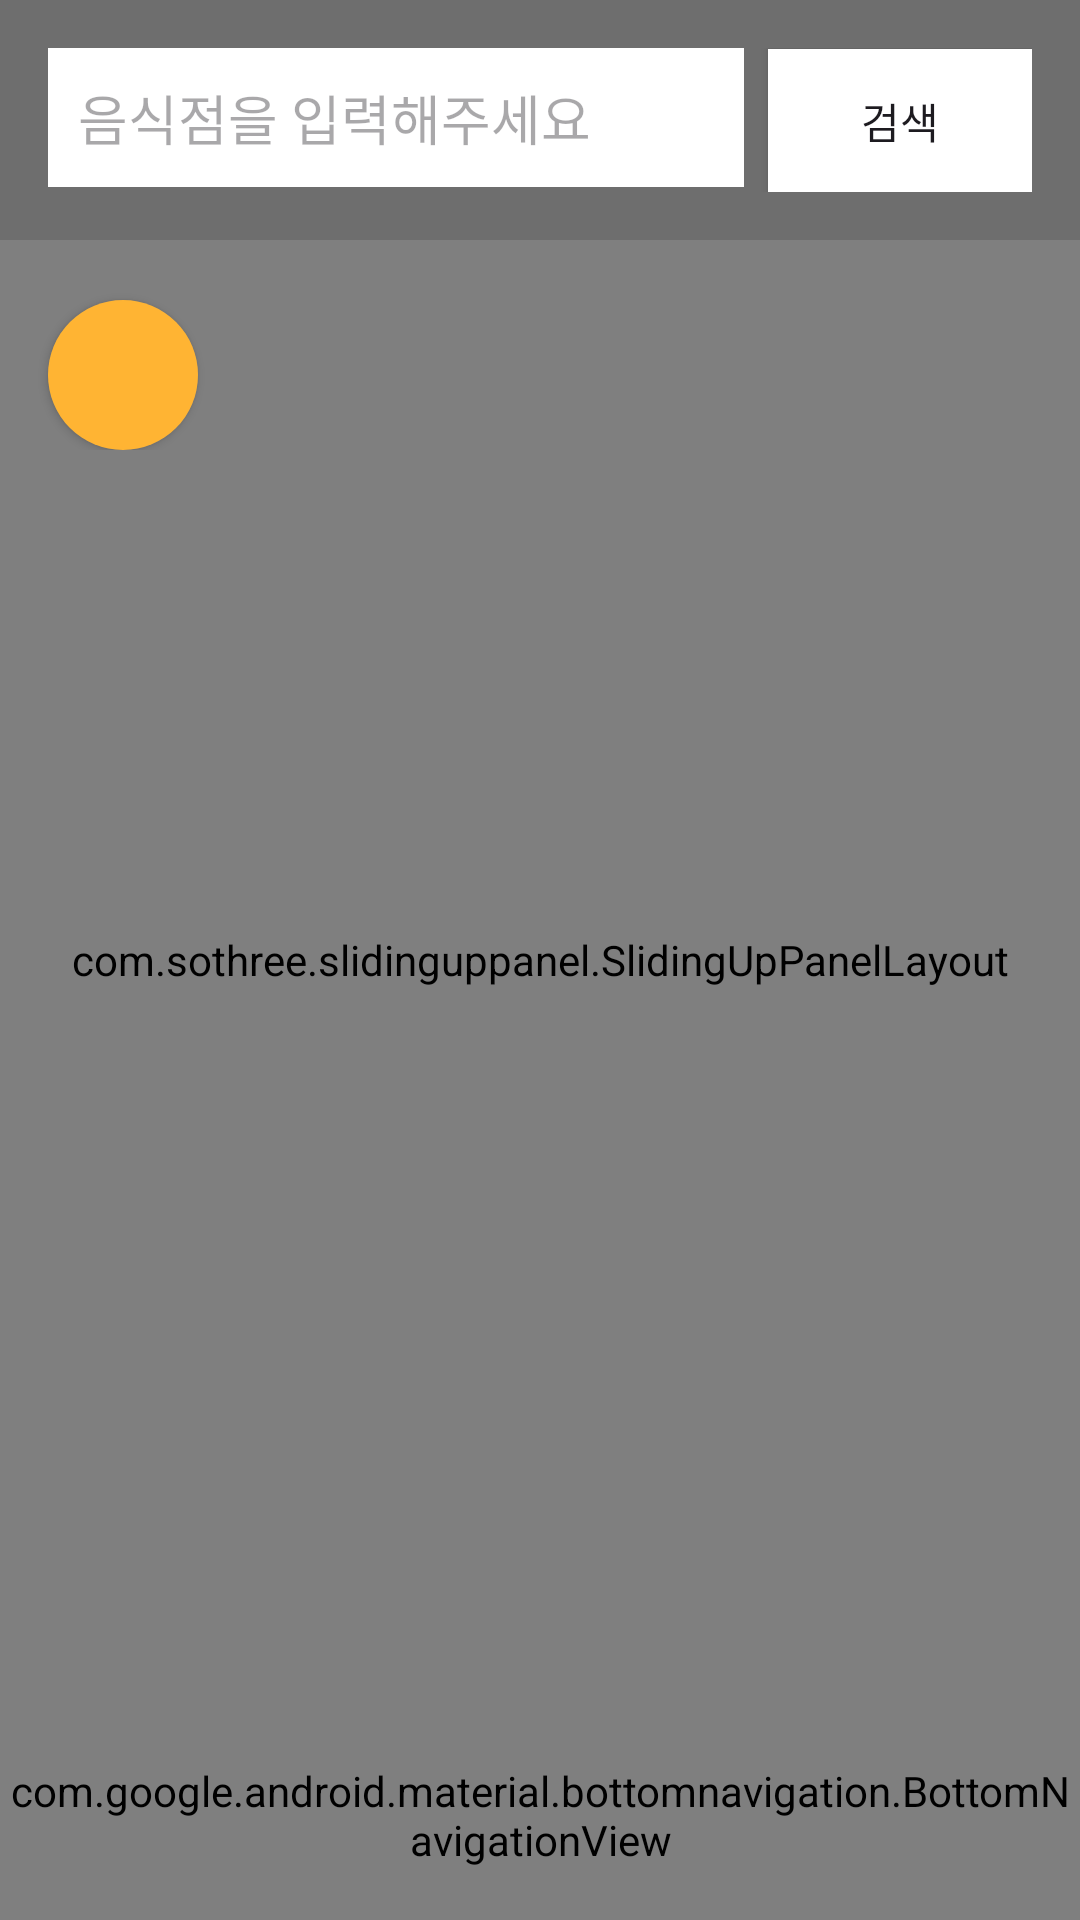

Reconstruct the res/layout file that produces this screen, plus the resources it refers to.
<!-- AndroidManifest.xml: application theme Theme.KimyongjuMap -->
<!-- res/layout/project_bobtong_activity_main.xml -->
<RelativeLayout xmlns:android="http://schemas.android.com/apk/res/android"
    xmlns:app="http://schemas.android.com/apk/res-auto"
    xmlns:tools="http://schemas.android.com/tools"
    android:layout_width="match_parent"
    android:layout_height="match_parent"
    tools:context=".MainActivity">

    
    <com.sothree.slidinguppanel.SlidingUpPanelLayout
        android:id="@+id/sliding_layout"
        android:layout_width="match_parent"
        android:layout_height="match_parent"
        android:gravity="bottom"
        app:umanoInitialState="collapsed"
        app:umanoPanelHeight="0dp"
        android:background="@android:color/transparent"
        app:umanoShadowHeight="25dp">

        
        <FrameLayout
            android:id="@+id/mapContainer"
            android:layout_width="match_parent"
            android:layout_height="match_parent"
            android:background="@android:color/transparent">

        </FrameLayout>


        
        <LinearLayout
            android:layout_width="match_parent"
            android:layout_height="600dp"
            android:alpha="0.8"
            android:background="@android:color/transparent"
            android:orientation="vertical"
            android:padding="16dp">

            
            <androidx.recyclerview.widget.RecyclerView
                android:id="@+id/recyclerView"
                android:layout_width="match_parent"
                android:layout_height="0dp"
                android:layout_marginTop="0dp"
                android:background="@android:color/transparent"
                android:layout_weight="1" />
        </LinearLayout>
    </com.sothree.slidinguppanel.SlidingUpPanelLayout>

    
    <LinearLayout
        android:id="@+id/searchLayout"
        android:layout_width="match_parent"
        android:layout_height="wrap_content"
        android:orientation="horizontal"
        android:background="#22000000"
        android:padding="16dp"
        android:layout_alignParentTop="true">

        <EditText
            android:id="@+id/editTextQuery"
            android:layout_width="0dp"
            android:layout_height="wrap_content"
            android:layout_weight="1"
            android:hint="음식점을 입력해주세요"
            android:padding="10dp"
            android:background="@android:color/white" />

        <Button
            android:id="@+id/buttonSearch"
            android:layout_width="wrap_content"
            android:layout_height="wrap_content"
            android:text="검색"
            android:layout_marginStart="8dp"
            android:background="@android:color/white" />
    </LinearLayout>

    <LinearLayout
        android:layout_width="match_parent"
        android:layout_height="wrap_content">

        <Button
            android:id="@+id/buttonRefresh"
            android:layout_width="50dp"
            android:layout_height="50dp"
            android:layout_marginTop="100dp"
            android:layout_marginLeft="16dp"
            android:background="@drawable/button_background"
            android:drawableTop="@drawable/icon_color_selector" />
    </LinearLayout>


    
    <com.google.android.material.bottomnavigation.BottomNavigationView
        android:id="@+id/bottomNavigation"
        android:layout_width="match_parent"
        android:layout_height="70dp"
        android:layout_alignParentBottom="true"
        app:menu="@menu/bottom_navigation_menu"
        app:itemBackground="@drawable/nav_item_background" />

</RelativeLayout>
<!-- resources referenced by this layout -->
<resources>
  <!-- drawable button_background (drawable) -->
  <?xml version="1.0" encoding="utf-8"?>
  <selector xmlns:android="http://schemas.android.com/apk/res/android">
      <item android:state_pressed="true">
          <shape android:shape="rectangle">
              <solid android:color="#FFB433" />
              <corners android:radius="50dp" /> 
          </shape>
      </item>
  
      
      <item>
          <shape android:shape="rectangle">
              <solid android:color="#FFB433" />
              <corners android:radius="50dp" /> 
          </shape>
      </item>
  </selector>
  <!-- drawable nav_item_background (drawable) -->
  <?xml version="1.0" encoding="utf-8"?>
  <selector xmlns:android="http://schemas.android.com/apk/res/android">
      <item android:drawable="@android:color/white" android:state_checked="true" />
      <item android:drawable="@android:color/white" android:state_checked="false" />
  </selector>
  <style name="Theme.KimyongjuMap" parent="Base.Theme.KimyongjuMap" />
  <style name="Base.Theme.KimyongjuMap" parent="Theme.Material3.DayNight.NoActionBar">
          
          
      </style>
</resources>
